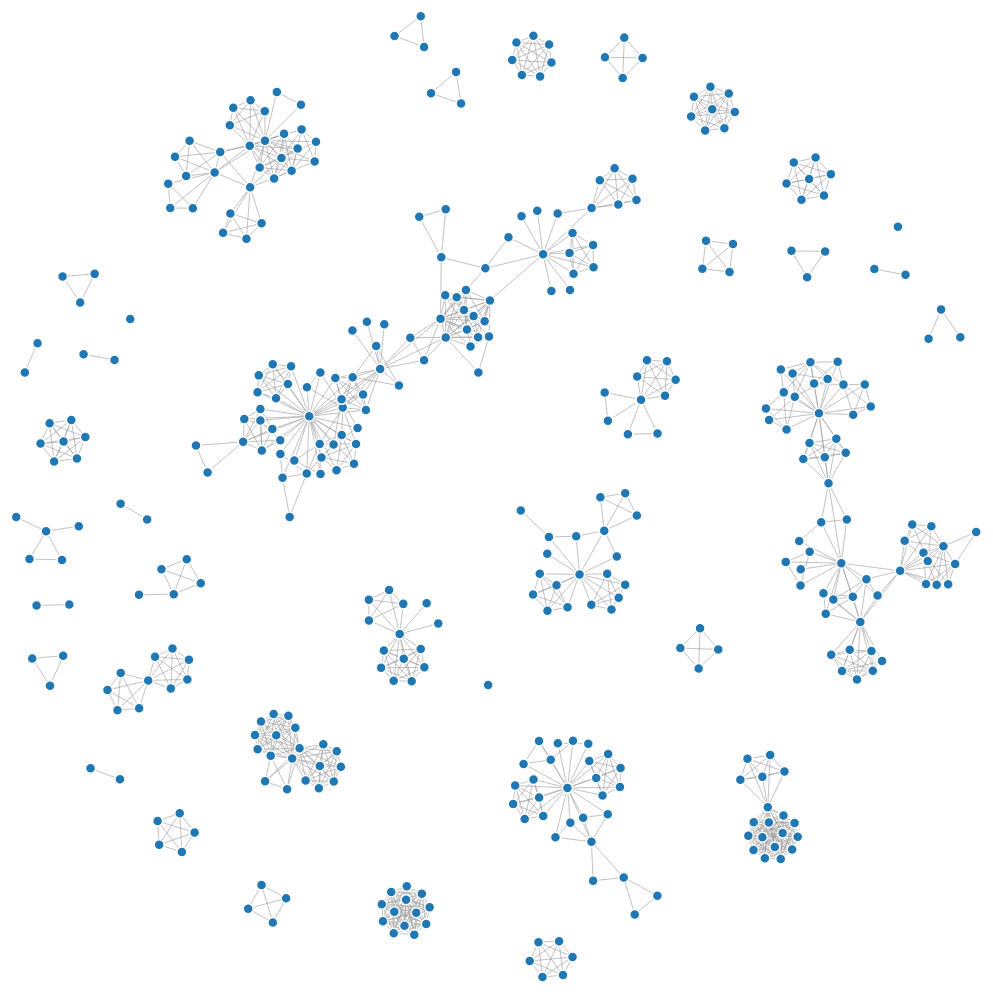
D3 v3 page, settled after 480 driven frames (8 s of simulated time); the page loaded 1 data file(s).



var width = 1750,
    height = 1100;

var color = d3.scale.category20();

var force = d3.layout.force()
    .charge(-70)
    .linkDistance(30)
    .size([width, height]);

var svg = d3.select("body").append("svg")
    .attr("width", width)
    .attr("height", height);

d3.json("force.json", function(error, graph) {
  if (error) throw error;

  force
      .nodes(graph.nodes)
      .links(graph.links)
      .start();

  var link = svg.selectAll(".link")
      .data(graph.links)
    .enter().append("line")
      .attr("class", "link")
      .style("stroke-width", function(d) { return Math.sqrt(d.value); });

  var node = svg.selectAll(".node")
      .data(graph.nodes)
    .enter().append("circle")
      .attr("class", "node")
      .attr("r", 5)
      .style("fill", function(d) { return color(d.group); })
      .call(force.drag);

  node.append("title")
      .text(function(d) { return d.name; });

  force.on("tick", function() {
    link.attr("x1", function(d) { return d.source.x; })
        .attr("y1", function(d) { return d.source.y; })
        .attr("x2", function(d) { return d.target.x; })
        .attr("y2", function(d) { return d.target.y; });

    node.attr("cx", function(d) { return d.x; })
        .attr("cy", function(d) { return d.y; });
  });
});



### data: force.json
{
 "directed": false,
 "graph": {},
 "nodes": [
  {
   "name": "asalatha. a. s. nair",
   "id": "asalatha. a. s. nair"
  },
  {
   "name": "w. pezeshkian",
   "id": "w. pezeshkian"
  },
  {
   "name": "manoj varma",
   "id": "manoj varma"
  },
  {
   "name": "m.vasundhara",
   "id": "m.vasundhara"
  },
  {
   "name": "s.t.manson",
   "id": "s.t.manson"
  },
  {
   "name": "s. pandian",
   "id": "s. pandian"
  },
  {
   "name": "s. anandan",
   "id": "s. anandan"
  },
  {
   "name": "r. kumar",
   "id": "r. kumar"
  },
  "... 392 more items"
 ],
 "links": [
  {
   "source": 0,
   "target": 0
  },
  {
   "source": 0,
   "target": 227
  },
  {
   "source": 1,
   "target": 17
  },
  {
   "source": 1,
   "target": 216
  },
  {
   "source": 1,
   "target": 303
  },
  {
   "source": 1,
   "target": 255
  },
  {
   "source": 1,
   "target": 1
  },
  {
   "source": 1,
   "target": 324
  },
  "... 1,524 more items"
 ],
 "multigraph": false
}